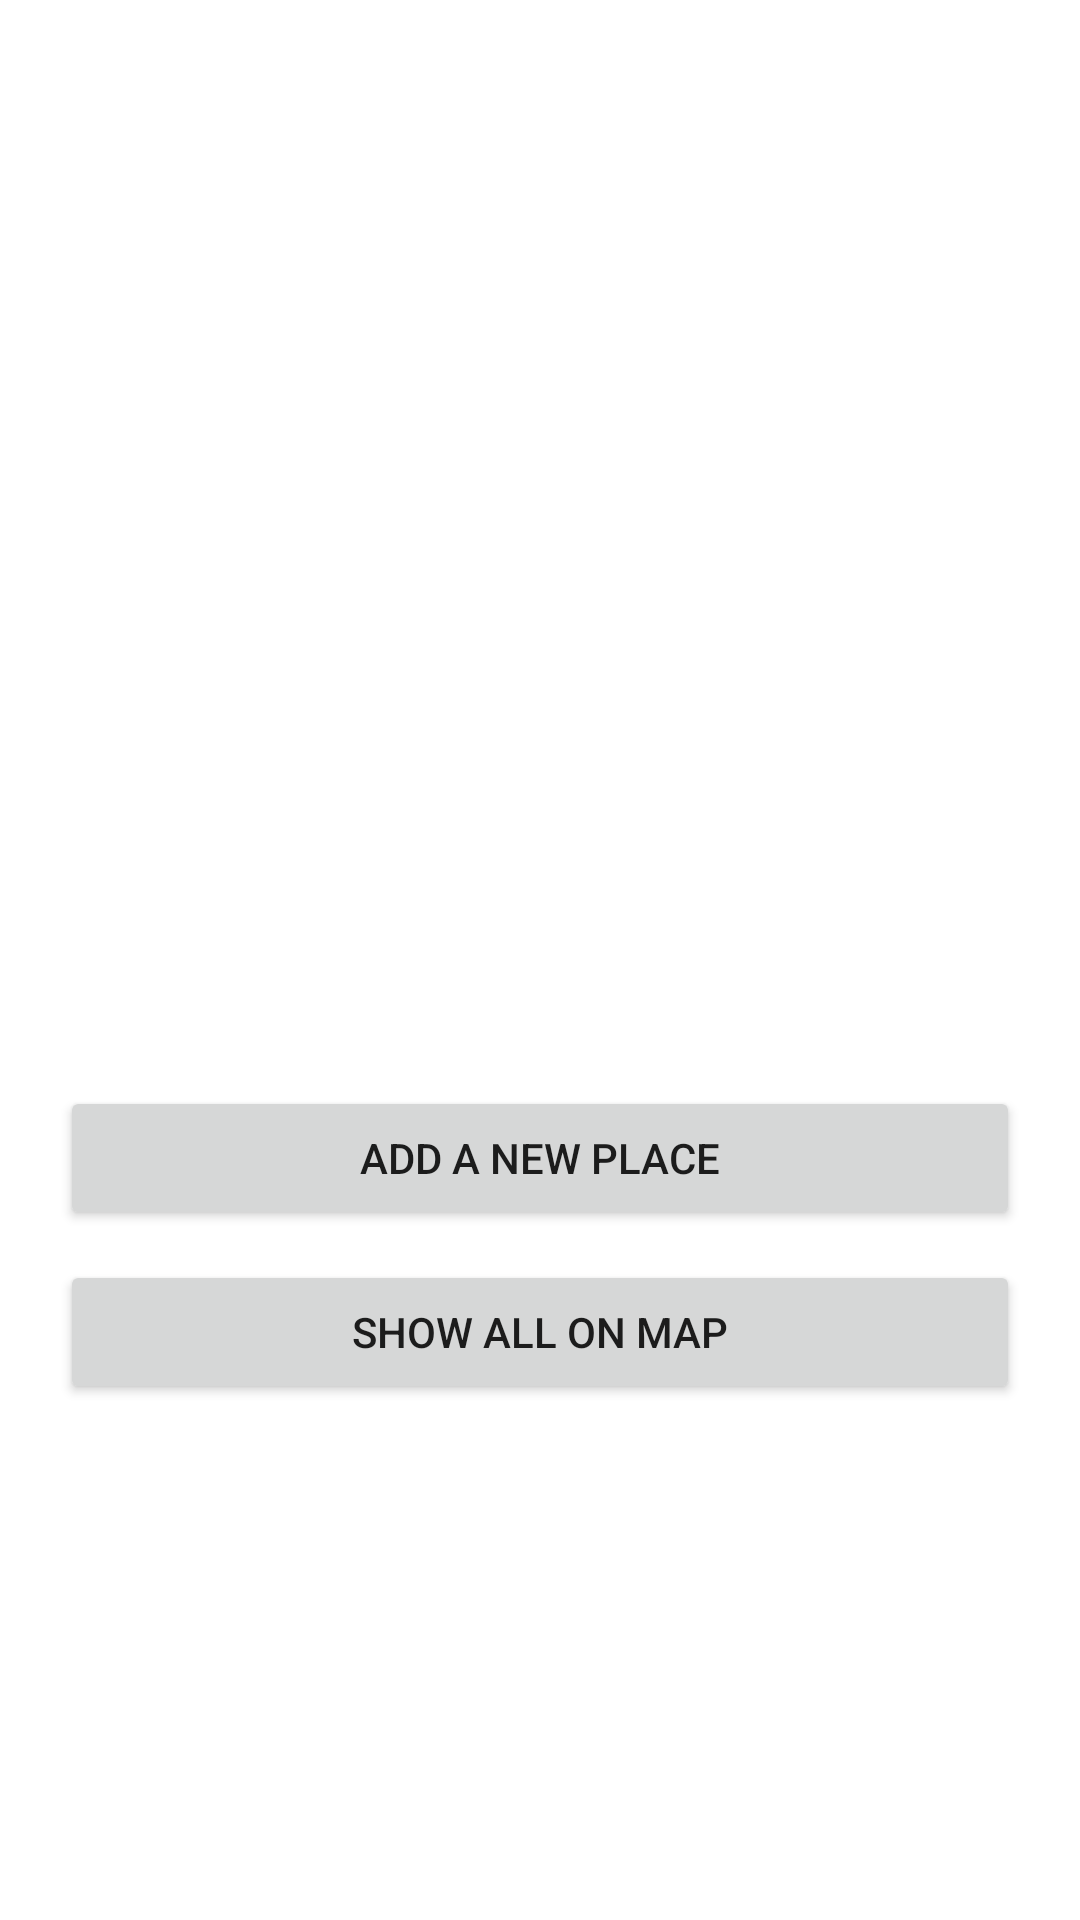

This screen was rendered from an Android layout file. Write that file and the resources it references.
<!-- AndroidManifest.xml: application theme Theme.Restaurant -->
<!-- res/layout/activity_main.xml -->
<?xml version="1.0" encoding="utf-8"?>

<androidx.constraintlayout.widget.ConstraintLayout xmlns:android="http://schemas.android.com/apk/res/android"
    xmlns:app="http://schemas.android.com/apk/res-auto"
    xmlns:tools="http://schemas.android.com/tools"
    android:layout_width="match_parent"
    android:layout_height="match_parent"
    tools:context=".MainActivity">

    <ImageView
        android:id="@+id/logo"
        android:layout_width="320dp"
        android:layout_height="180dp"
        android:scaleType="fitXY"
        android:contentDescription="@string/restaurant_logo"
        android:src="@drawable/logo"
        app:layout_constraintBottom_toTopOf="@+id/newRestaurant"
        app:layout_constraintEnd_toEndOf="parent"
        app:layout_constraintStart_toStartOf="parent"
        app:layout_constraintTop_toTopOf="parent"
        app:layout_constraintVertical_chainStyle="packed" />

    <androidx.appcompat.widget.AppCompatButton
        android:id="@+id/newRestaurant"
        android:layout_width="320dp"
        android:layout_height="wrap_content"
        android:layout_marginTop="10dp"
        android:layout_marginBottom="10dp"
        android:onClick="onNew"
        android:text="@string/add_a_new_place"
        app:layout_constraintBottom_toTopOf="@id/show"
        app:layout_constraintEnd_toEndOf="parent"
        app:layout_constraintStart_toStartOf="parent"
        app:layout_constraintTop_toBottomOf="@id/logo" />

    <androidx.appcompat.widget.AppCompatButton
        android:id="@+id/show"
        android:layout_width="320dp"
        android:layout_height="wrap_content"
        android:onClick="onShow"
        android:text="@string/show_all_on_map"
        app:layout_constraintBottom_toBottomOf="parent"
        app:layout_constraintEnd_toEndOf="parent"
        app:layout_constraintStart_toStartOf="parent"
        app:layout_constraintTop_toBottomOf="@id/newRestaurant" />

</androidx.constraintlayout.widget.ConstraintLayout>
<!-- resources referenced by this layout -->
<resources>
  <string name="add_a_new_place">Add A NEW PLACE</string>
  <string name="restaurant_logo">Restaurant Logo</string>
  <string name="show_all_on_map">SHOW ALL ON MAP</string>
  <style name="Theme.Restaurant" parent="Theme.MaterialComponents.DayNight.DarkActionBar">
          
          <item name="colorPrimary">@color/purple_500</item>
          <item name="colorPrimaryVariant">@color/purple_700</item>
          <item name="colorOnPrimary">@color/white</item>
          
          <item name="colorSecondary">@color/teal_200</item>
          <item name="colorSecondaryVariant">@color/teal_700</item>
          <item name="colorOnSecondary">@color/black</item>
          
          <item name="android:statusBarColor" tools:targetApi="l">?attr/colorPrimaryVariant</item>
          
      </style>
  <!-- not gathered from this repository: default colours our renderer supplied (Android Studio template values) -->
  <color name="purple_500">#FF6200EE</color>
  <color name="purple_700">#FF3700B3</color>
  <color name="teal_200">#FF03DAC5</color>
  <color name="teal_700">#FF018786</color>
  <color name="black">#FF000000</color>
  <color name="white">#FFFFFFFF</color>
</resources>
